Run: headless pygame with SDL's dummy video driver; simulated clock (each Clock.tick advances the game by its frame time, no real sleeping); random seed 0; keys injected as events and as key.get_pressed() state; no mouse input.
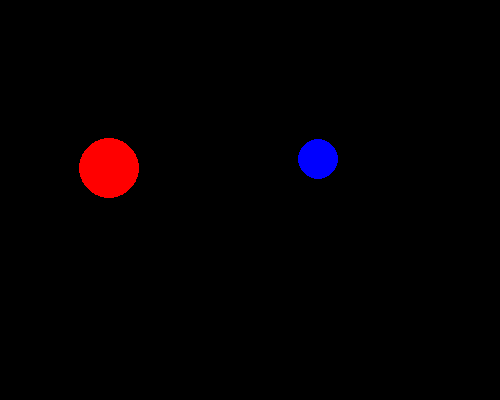
Frame 1 of 4 · flips 1–60 · no input
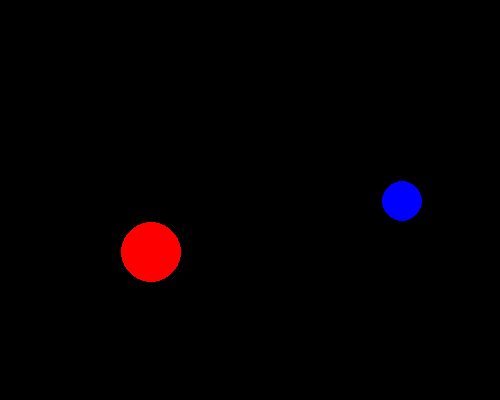
Frame 2 of 4 · flips 61–180 · tapped SPACE, RETURN · held RIGHT (→), D
Frame 3 of 4 · flips 181–300 · held DOWN (↓), S · screen unchanged from frame 2, image omitted
Frame 4 of 4 · flips 301–420 · held LEFT (←), A, UP (↑), W · screen unchanged from frame 3, image omitted

The pygame program that drew these frames:

# Poke The Dots
# in this game, the user tries to prevent two moving dots from colliding by
# pressing and reeleasing the mouse button to teleport the dots to a random location
# the score is the number of seconds from the start of the game until the dots collide

# some of the source code contained in this program is not original
# it was borrowed from a tutorital found on pygame's website
# specifically, this program uses portions of this tutorital to respond to QUIT events
# and to understand how to use the flip() function to render graphics
# https://www.pygame.org/docs/tut/PygameIntro.html

import pygame


class Game:
    def __init__(self, screen):
        # attributes of all games
        self.screen = screen

        self.bg_color = pygame.Color("black")
        self.game_clock = pygame.time.Clock()
        self.frames_per_second = 30

        self.run_game = True
        self.game_over = False

        # attributes specific to poke the dots
        red_dot_pos = [50, 50]
        red_dot_velocity = [1, 2]
        red_dot_color = pygame.Color("red")
        red_dot_radius = 30

        blue_dot_pos = [200, 100]
        blue_dot_velocity = [2, 1]
        blue_dot_color = pygame.Color("blue")
        blue_dot_radius = 20

        self.red_dot = Dot(red_dot_pos, red_dot_velocity,
                           red_dot_color, red_dot_radius)
        self.blue_dot = Dot(blue_dot_pos, blue_dot_velocity,
                            blue_dot_color, blue_dot_radius)

        self.frame_counter = 0
        self.max_frames = 100

    def play(self):
        # play game until player closes window
        while self.run_game:
            self.handle_events()
            self.draw()

            # look at game-over conditions
            if not self.game_over:
                self.update()
                self.check_game_over()

            # set framerate so doesn't move too fast
            self.game_clock.tick(self.frames_per_second)

    def handle_events(self):
        # check for new event generaeted by user input
        # and change game state appropriately
        # continues game as long as player doesn't close window
        for event in pygame.event.get():
            if event.type == pygame.QUIT:
                self.run_game = False

    def draw(self):
        # draws all game objects to screen

        # clear screen
        self.screen.fill(self.bg_color)
        # draw dot to screen
        self.red_dot.draw(self.screen)
        self.blue_dot.draw(self.screen)
        # render all drawn objects to the screen
        pygame.display.flip()

    def check_game_over(self):
        # check and remeber if game should continue
        if self.frame_counter > self.max_frames:
            self.game_over = True

    def update(self):
        # update all of game's objects
        self.red_dot.move()
        self.blue_dot.move()
        self.frame_counter += 1


class Dot:
    # represents a single dot in the game
    def __init__(self, position, velocity, color, radius):
        # position is a list of [x,y] coordinates
        # velocity is a list of [x,y] coordinates
        # color is a str of color name or a list of rgb characters
        # radius is a float
        self.position = position
        self.velocity = velocity
        self.color = pygame.Color(color)
        self.radius = radius

    def move(self):
        # change location of the dot
        # by adding speed [x,y] to position [x,y] coordinates
        for index in range(0, 2):
            self.position[index] += self.velocity[index]

    def draw(self, screen):
        # draw dot on the game's window
        pygame.draw.circle(screen, self.color, self.position, self.radius)


def main():
    # initialize pygame
    pygame.init()

    # create graphical window (width, height)
    size = (500, 400)
    screen = pygame.display.set_mode(size)
    # set title of the window
    pygame.display.set_caption("Poke The Dots")

    # initialize game
    Poke_the_Dots = Game(screen)
    # call main game play method
    Poke_the_Dots.play()


main()
